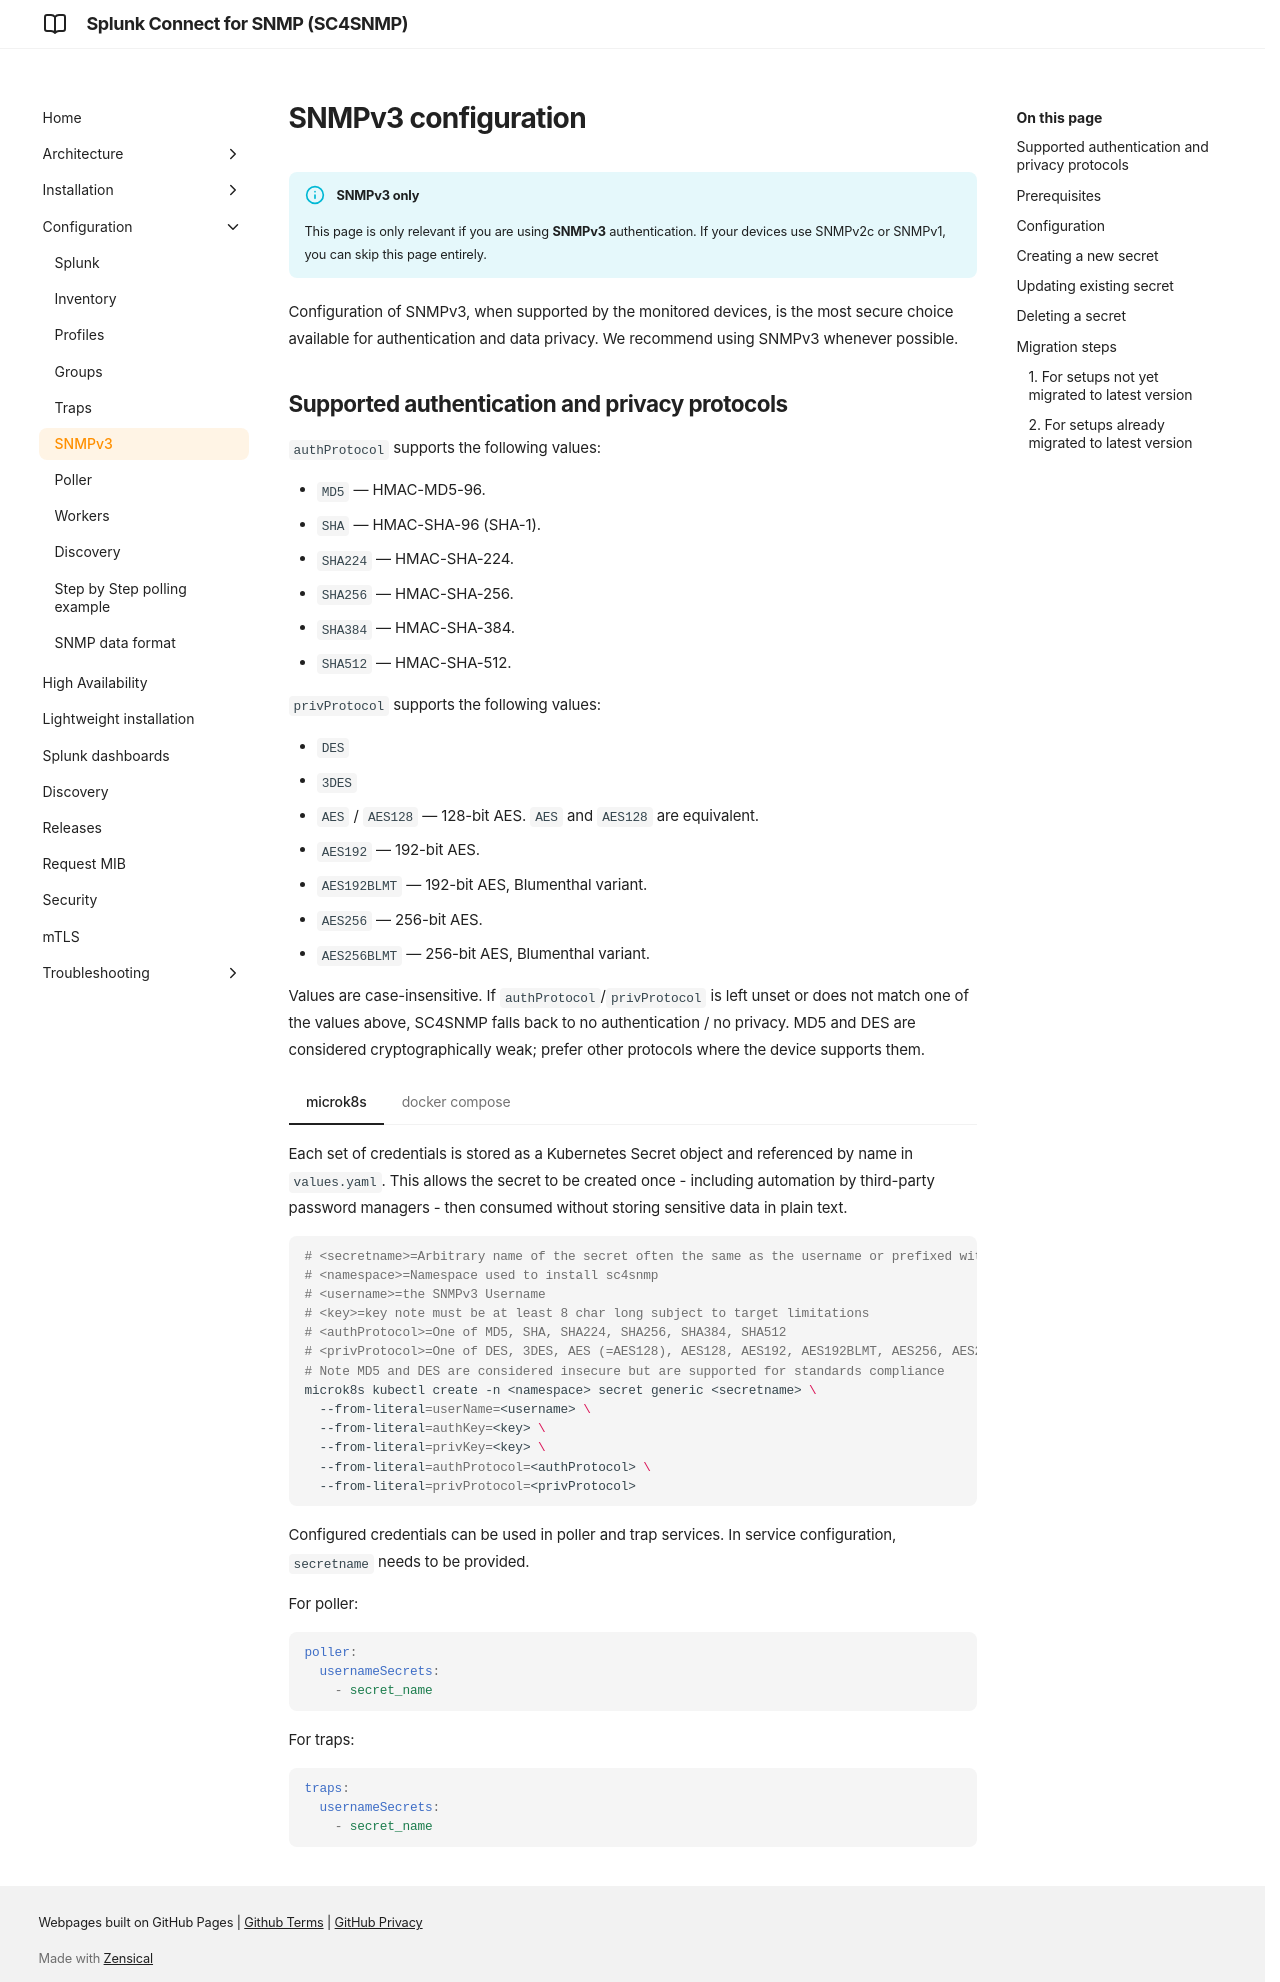

repository: splunk/splunk-connect-for-snmp · page: develop/configuration/snmpv3/index.html · generator: mkdocs

# SNMPv3 configuration

!!! info "SNMPv3 only"
    This page is only relevant if you are using **SNMPv3** authentication. If your devices use SNMPv2c or SNMPv1, you can skip this page entirely.

Configuration of SNMPv3, when supported by the monitored devices, is the most secure choice available
for authentication and data privacy. We recommend using SNMPv3 whenever possible.

## Supported authentication and privacy protocols

`authProtocol` supports the following values:

- `MD5` — HMAC-MD5-96.
- `SHA` — HMAC-SHA-96 (SHA-1).
- `SHA224` — HMAC-SHA-224.
- `SHA256` — HMAC-SHA-256.
- `SHA384` — HMAC-SHA-384.
- `SHA512` — HMAC-SHA-512.

`privProtocol` supports the following values:

- `DES`
- `3DES`
- `AES` / `AES128` — 128-bit AES. `AES` and `AES128` are equivalent.
- `AES192` — 192-bit AES.
- `AES192BLMT` — 192-bit AES, Blumenthal variant.
- `AES256` — 256-bit AES.
- `AES256BLMT` — 256-bit AES, Blumenthal variant.

Values are case-insensitive. If `authProtocol`/`privProtocol` is left unset or does not match one of the
values above, SC4SNMP falls back to no authentication / no privacy. MD5 and DES are considered
cryptographically weak; prefer other protocols where the device supports them.

/// tab | microk8s
Each set of credentials is stored as a Kubernetes Secret object and referenced by name in `values.yaml`.
This allows the secret to be created once - including automation by third-party password managers - then consumed without storing sensitive data in plain text.

```bash
# <secretname>=Arbitrary name of the secret often the same as the username or prefixed with "sc4snmp-"
# <namespace>=Namespace used to install sc4snmp
# <username>=the SNMPv3 Username
# <key>=key note must be at least 8 char long subject to target limitations
# <authProtocol>=One of MD5, SHA, SHA224, SHA256, SHA384, SHA512
# <privProtocol>=One of DES, 3DES, AES (=AES128), AES128, AES192, AES192BLMT, AES256, AES256BLMT
# Note MD5 and DES are considered insecure but are supported for standards compliance
microk8s kubectl create -n <namespace> secret generic <secretname> \
  --from-literal=userName=<username> \
  --from-literal=authKey=<key> \
  --from-literal=privKey=<key> \
  --from-literal=authProtocol=<authProtocol> \
  --from-literal=privProtocol=<privProtocol>
```

Configured credentials can be used in poller and trap services. In service configuration, `secretname` needs to be provided.

For poller:
```yaml
poller:
  usernameSecrets:
    - secret_name
```

For traps:
```yaml
traps:
  usernameSecrets:
    - secret_name
```
///

/// tab | docker compose
All SNMPv3 secrets are managed through a single `secrets.json` file stored in a folder on the host.

## Prerequisites

Create a folder to store the secrets file. Inside this folder, create a `secrets.json` file that contains all SNMPv3 secrets.

```json
{
  "secret_name": {
    "username": "user1",
    "privprotocol": "AES",
    "privkey": "privkey1",
    "authprotocol": "SHA",
    "authkey": "authkey1",
    "contextengineid": "engineid1"
  }
}
```
!!!note
    The name of json file should be secrets.json. Username, authprotocol and authkey are mandatory parameters.

## Configuration

In the `.env` file, set the path to the local folder containing the `secrets.json`:

```
SECRET_FOLDER_PATH=/absolute/path/to/secrets/folder
```

Secrets usage for `worker-poller` and `worker-trap` can be controlled by flags in `.env`:

```
ENABLE_TRAPS_SECRETS=true
ENABLE_WORKER_POLLER_SECRETS=true
```

## Creating a new secret

Add an entry to `secrets.json`, then inside the `docker_compose` directory run:

```shell
sudo docker compose up -d
```

## Updating existing secret

Update the required fields (e.g., keys, protocols, username) for any existing secret inside `secrets.json`, then run:

```shell
docker compose up -d --force-recreate <service_name>
```

## Deleting a secret

Delete its entry from `secrets.json`, then run:

```shell
docker compose up -d --force-recreate <service_name>
```

## Migration steps

Managing SNMPv3 secrets previously required updating docker compose files using the manage_secrets.py script.
From SC4SNMP 1.15.0, this process has been simplified and can manage all SNMPv3 secrets using a single secrets.json file.

### 1. For setups not yet migrated to latest version
First, delete all existing secrets from docker-compose.yaml using manage_secrets.py with the following flags:

| Flag                | Description                                          |
|---------------------|------------------------------------------------------|
| `--secret_name`     | Secret name                                          |
| `--path_to_compose` | Absolute path to directory with docker compose files |
| `--delete`          | Set this flag to true to delete the secret           |

This will delete the secret with a given name from all docker compose files. If this secret hasn't been deleted from `.env`
file, it will be removed from there.

### 2. For setups already migrated to latest version
Manually delete the secrets from the docker-compose.yaml file under the worker-poller and worker-trap services.
Remove the corresponding entries from the .env file.

After deleting the secrets, follow the above steps to configure secrets.
///
